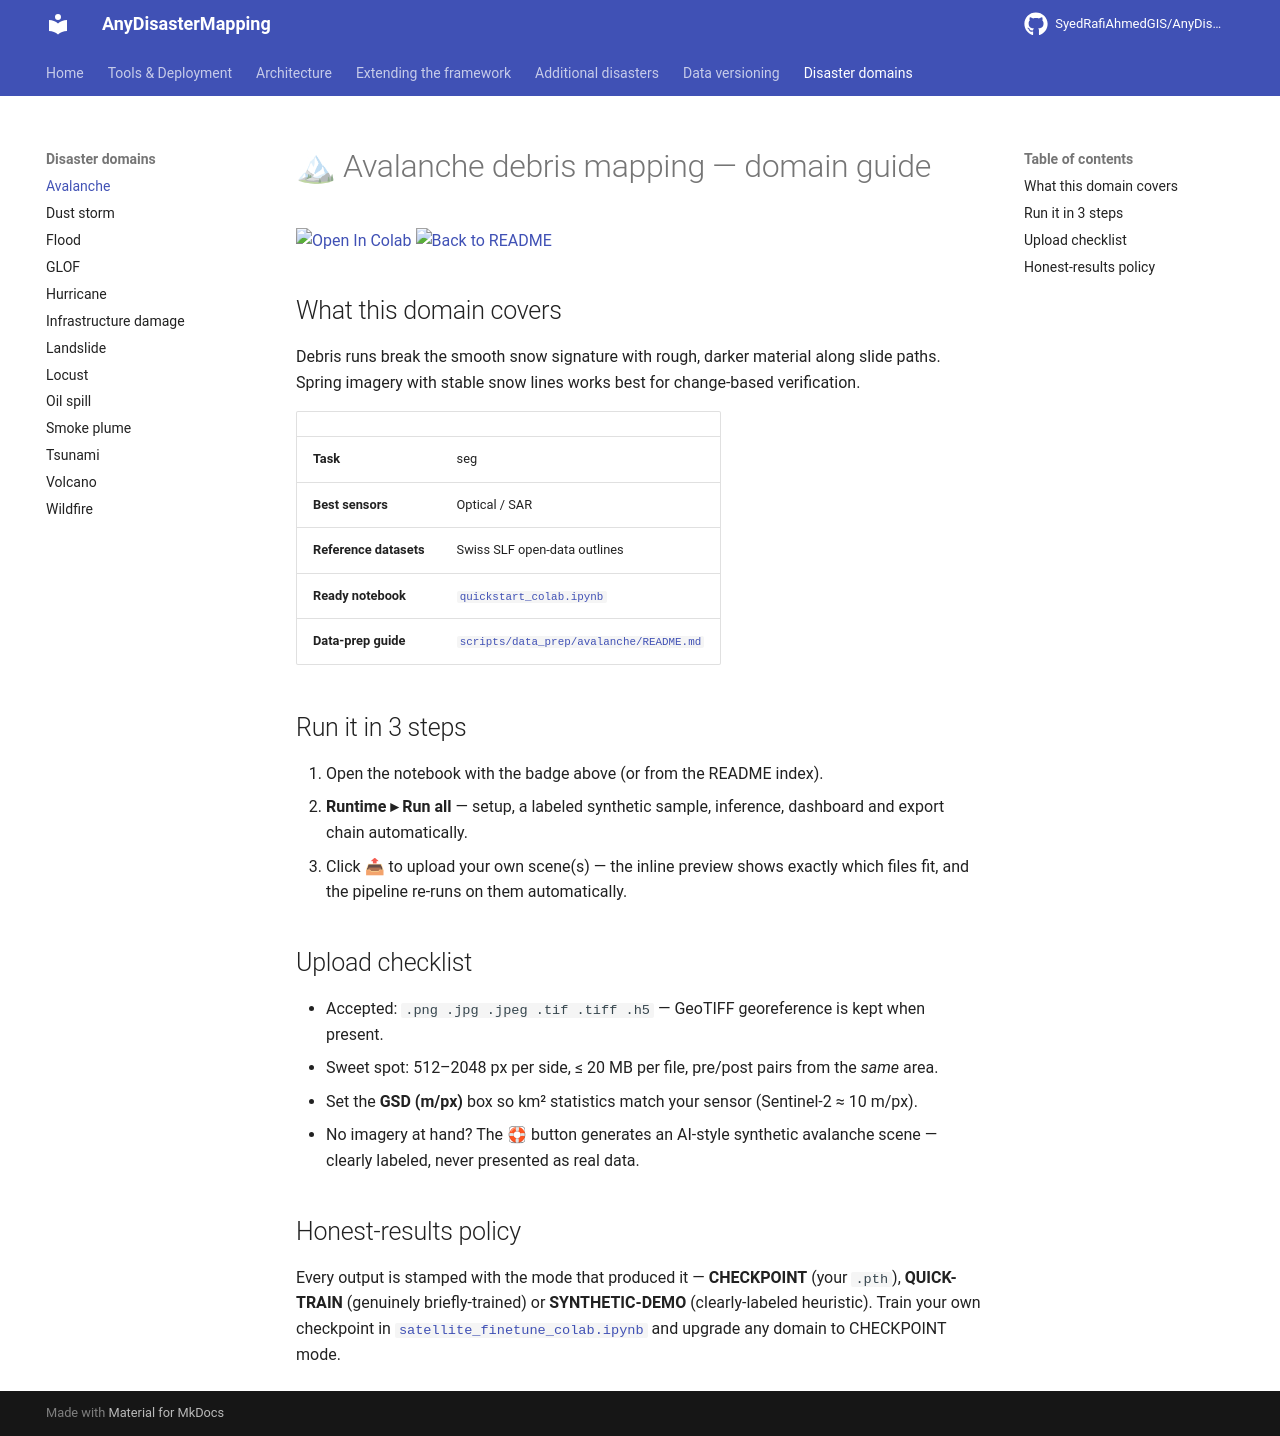

repository: SyedRafiAhmedGIS/AnyDisasterMapping · page: domains/avalanche/index.html · generator: mkdocs

# 🏔 Avalanche debris mapping — domain guide

[![Open In Colab](https://colab.research.google.com/assets/colab-badge.svg)](https://colab.research.google.com/github/SyedRafiAhmedGIS/AnyDisasterMapping/blob/main/quickstart_colab.ipynb)
[![Back to README](https://img.shields.io/badge/←_back-README-181717?logo=github)](https://github.com/SyedRafiAhmedGIS/AnyDisasterMapping/blob/main/README.md)

## What this domain covers

Debris runs break the smooth snow signature with rough, darker material along slide paths. Spring imagery with stable snow lines works best for change-based verification.

| | |
|---|---|
| **Task** | seg |
| **Best sensors** | Optical / SAR |
| **Reference datasets** | Swiss SLF open-data outlines |
| **Ready notebook** | [`quickstart_colab.ipynb`](https://github.com/SyedRafiAhmedGIS/AnyDisasterMapping/blob/main/quickstart_colab.ipynb) |
| **Data-prep guide** | [`scripts/data_prep/avalanche/README.md`](https://github.com/SyedRafiAhmedGIS/AnyDisasterMapping/blob/main/scripts/data_prep/avalanche/README.md) |

## Run it in 3 steps

1. Open the notebook with the badge above (or from the README index).
2. **Runtime ▸ Run all** — setup, a labeled synthetic sample, inference, dashboard and export chain automatically.
3. Click 📤 to upload your own scene(s) — the inline preview shows exactly which files fit, and the pipeline re-runs on them automatically.

## Upload checklist

- Accepted: `.png .jpg .jpeg .tif .tiff .h5` — GeoTIFF georeference is kept when present.
- Sweet spot: 512–2048 px per side, ≤ 20 MB per file, pre/post pairs from the *same* area.
- Set the **GSD (m/px)** box so km² statistics match your sensor (Sentinel-2 ≈ 10 m/px).
- No imagery at hand? The 🛟 button generates an AI-style synthetic avalanche scene — clearly labeled, never presented as real data.

## Honest-results policy

Every output is stamped with the mode that produced it — **CHECKPOINT** (your `.pth`), **QUICK-TRAIN** (genuinely briefly-trained) or **SYNTHETIC-DEMO** (clearly-labeled heuristic). Train your own checkpoint in [`satellite_finetune_colab.ipynb`](https://github.com/SyedRafiAhmedGIS/AnyDisasterMapping/blob/main/satellite_finetune_colab.ipynb) and upgrade any domain to CHECKPOINT mode.
